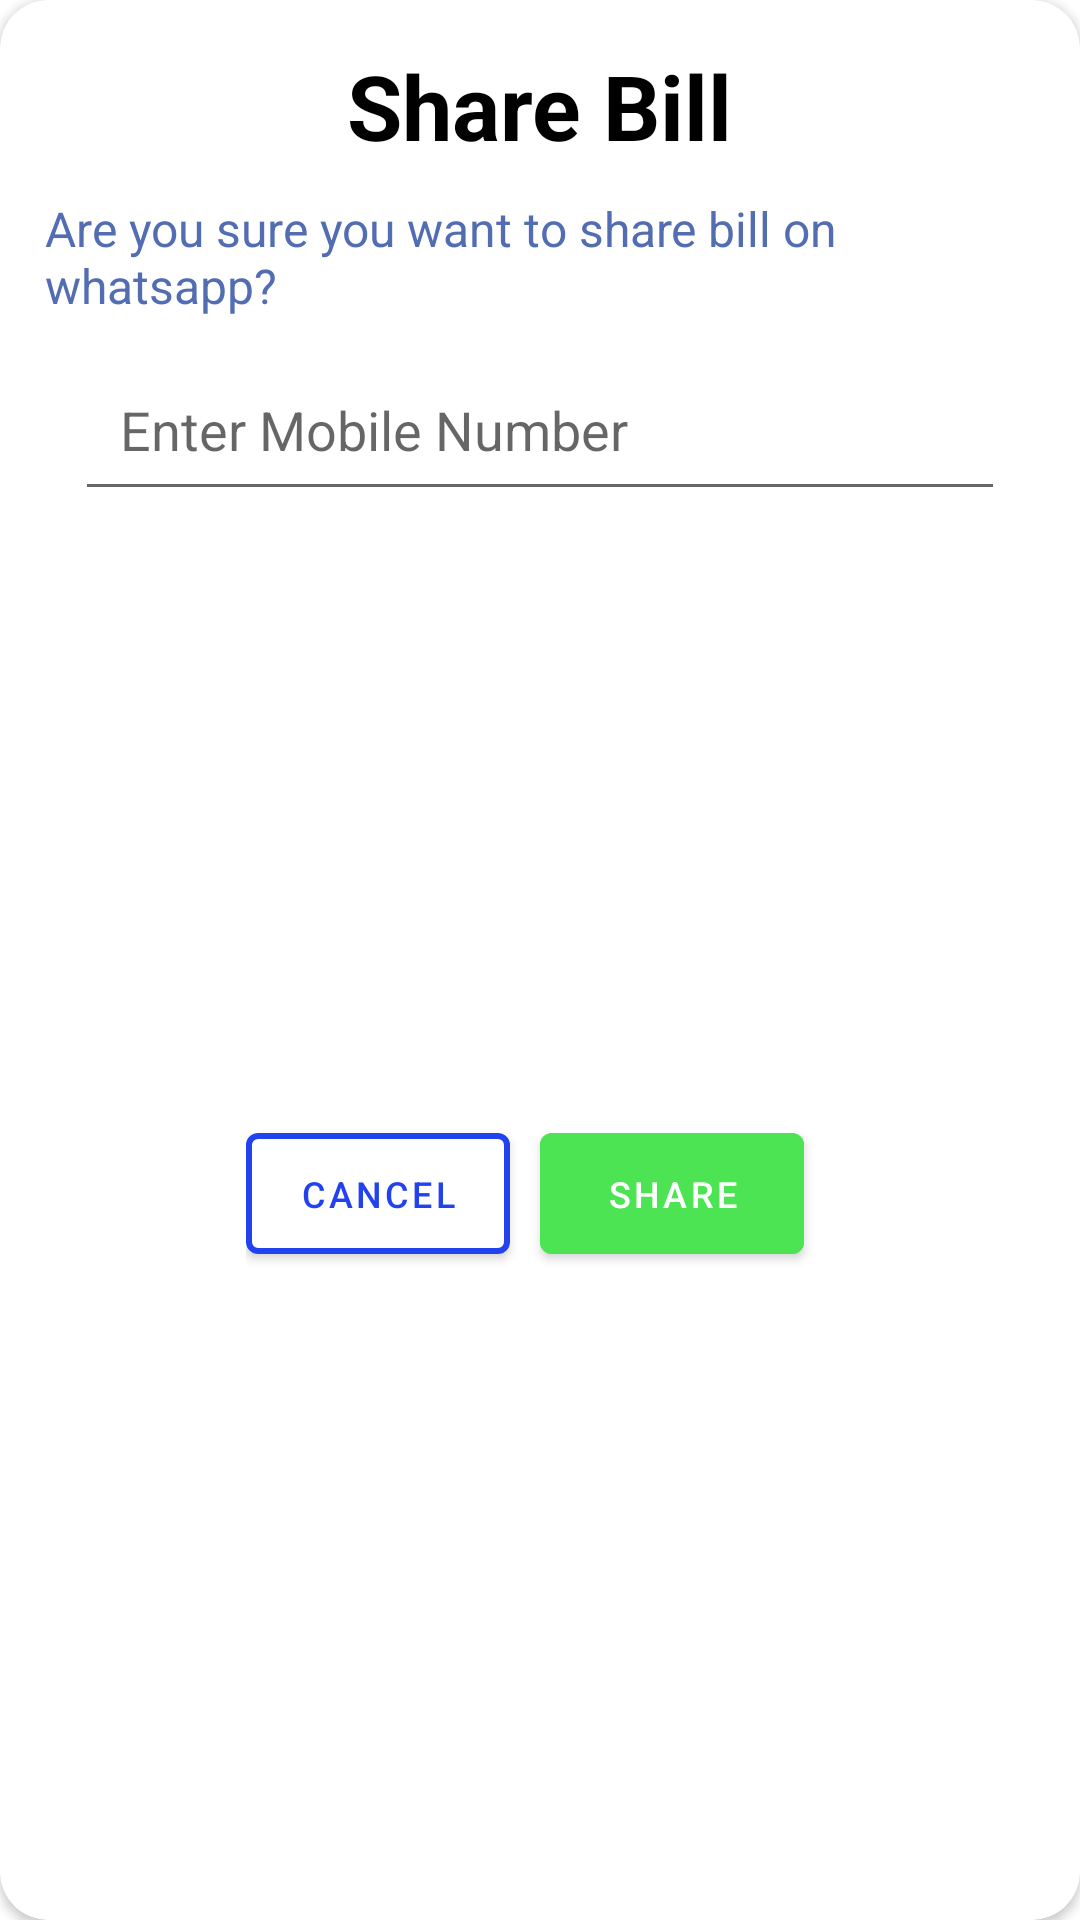

Reconstruct the res/layout file that produces this screen, plus the resources it refers to.
<!-- AndroidManifest.xml: application theme Theme.ShopBillInventory -->
<!-- res/layout/confirm_billshare_dialog_.xml -->
<?xml version="1.0" encoding="utf-8"?>
<androidx.cardview.widget.CardView xmlns:android="http://schemas.android.com/apk/res/android"
    xmlns:app="http://schemas.android.com/apk/res-auto"
    android:layout_width="wrap_content"
    android:layout_height="wrap_content"
    app:cardCornerRadius="16dp">

    <androidx.constraintlayout.widget.ConstraintLayout
        android:layout_width="match_parent"
        android:layout_height="match_parent"
        android:layout_margin="5dp"
        android:padding="10dp">

        <TextView
            android:id="@+id/tvConfirmLogout"
            android:layout_width="wrap_content"
            android:layout_height="wrap_content"
            android:text="@string/confirmsharebill"
            android:textColor="@color/black"
            android:textSize="30sp"
            android:textStyle="bold"
            app:layout_constraintEnd_toEndOf="parent"
            app:layout_constraintStart_toStartOf="parent"
            app:layout_constraintTop_toTopOf="parent" />

        <TextView
            android:id="@+id/tvSuretologout"
            android:layout_width="wrap_content"
            android:layout_height="wrap_content"
            android:layout_marginTop="10dp"
            android:maxLines="2"
            android:text="@string/areyousuretosharetowhatsup"
            android:textColor="#526DB2"
            android:textSize="16sp"
            app:layout_constraintEnd_toEndOf="@+id/tvConfirmLogout"
            app:layout_constraintStart_toStartOf="@+id/tvConfirmLogout"
            app:layout_constraintTop_toBottomOf="@+id/tvConfirmLogout" />

        <EditText
            android:id="@+id/etMobileNumber"
            android:layout_width="match_parent"
            android:layout_height="wrap_content"
            android:layout_margin="10dp"
            android:hint="Enter Mobile Number"
            android:inputType="phone"
            android:padding="15dp"
            app:layout_constraintEnd_toEndOf="@+id/tvSuretologout"
            app:layout_constraintStart_toStartOf="@+id/tvSuretologout"
            app:layout_constraintTop_toBottomOf="@+id/tvSuretologout" />

        <LinearLayout
            android:layout_width="wrap_content"
            android:layout_height="wrap_content"
            android:layout_marginTop="30dp"
            android:layout_marginBottom="30dp"
            android:orientation="horizontal"
            app:layout_constraintBottom_toBottomOf="parent"
            app:layout_constraintEnd_toEndOf="@+id/etMobileNumber"
            app:layout_constraintStart_toStartOf="@+id/etMobileNumber"
            app:layout_constraintTop_toBottomOf="@+id/etMobileNumber">

            <com.google.android.material.button.MaterialButton
                android:id="@+id/btncancel"
                android:layout_width="0dp"
                android:layout_height="match_parent"
                android:layout_marginEnd="10dp"
                android:layout_weight="1"
                android:backgroundTint="@color/white"
                android:padding="12dp"
                android:text="Cancel"
                android:textColor="#2242EF"
                android:textSize="12sp"
                app:strokeColor="#2242EF"
                app:strokeWidth="2dp" />

            <com.google.android.material.button.MaterialButton
                android:id="@+id/btnShare"
                android:layout_width="0dp"
                android:layout_height="match_parent"
                android:layout_marginEnd="10dp"
                android:layout_weight="1"
                android:backgroundTint="@color/green_popti"
                android:padding="12dp"
                android:text="Share"

                android:textColor="@color/white"
                android:textSize="12sp" />
        </LinearLayout>


    </androidx.constraintlayout.widget.ConstraintLayout>

</androidx.cardview.widget.CardView>
<!-- resources referenced by this layout -->
<resources>
  <color name="black">#FF000000</color>
  <color name="green_popti">#4DE453</color>
  <color name="white">#FFFFFFFF</color>
  <string name="areyousuretosharetowhatsup">Are you sure you want to share bill on whatsapp?</string>
  <string name="confirmsharebill">Share Bill</string>
  <style name="Theme.ShopBillInventory" parent="Theme.MaterialComponents.DayNight.NoActionBar">
          
          <item name="colorPrimary">@color/purple_500</item>
          <item name="colorPrimaryVariant">@color/purple_700</item>
          <item name="colorOnPrimary">@color/white</item>
          
          <item name="colorSecondary">@color/teal_200</item>
          <item name="colorSecondaryVariant">@color/teal_700</item>
          <item name="colorOnSecondary">@color/black</item>
          
          <item name="android:statusBarColor">?attr/colorPrimaryVariant</item>
          
      </style>
  <color name="purple_500">#FF6200EE</color>
  <color name="purple_700">#FF3700B3</color>
  <color name="teal_200">#FF03DAC5</color>
  <color name="teal_700">#FF018786</color>
</resources>
